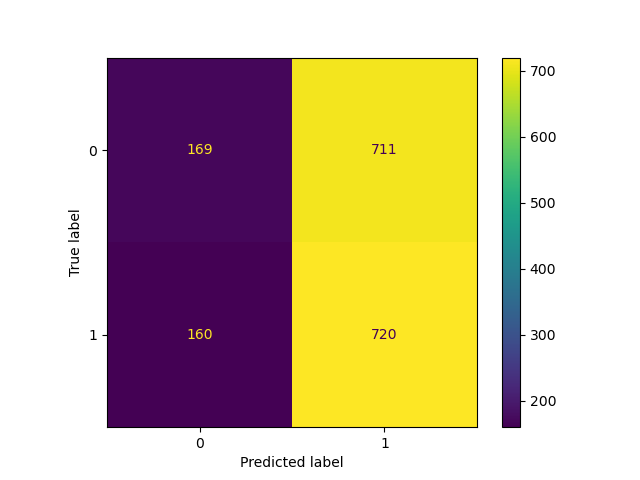

The file beside this chart, header and first rows:
Test, Predict
0, 1
0, 1
0, 1
0, 1
0, 1
0, 1
0, 1
0, 1
0, 1
0, 1
0, 0
0, 1
0, 1
0, 1
0, 1
0, 1
0, 1
0, 1
0, 1
0, 1
0, 1
0, 1
0, 1
0, 1
0, 1
0, 1
0, 1
0, 1
0, 1
0, 1
0, 1
0, 1
0, 1
0, 1
0, 1
0, 1
0, 1
0, 1
0, 1
0, 1
0, 1
0, 1
0, 1
0, 1
0, 1
0, 1
0, 1
0, 1
0, 1
0, 1
0, 1
0, 1
0, 1
0, 1
0, 1
0, 1
0, 1
0, 1
0, 1
0, 1
... 1,700 more rows
